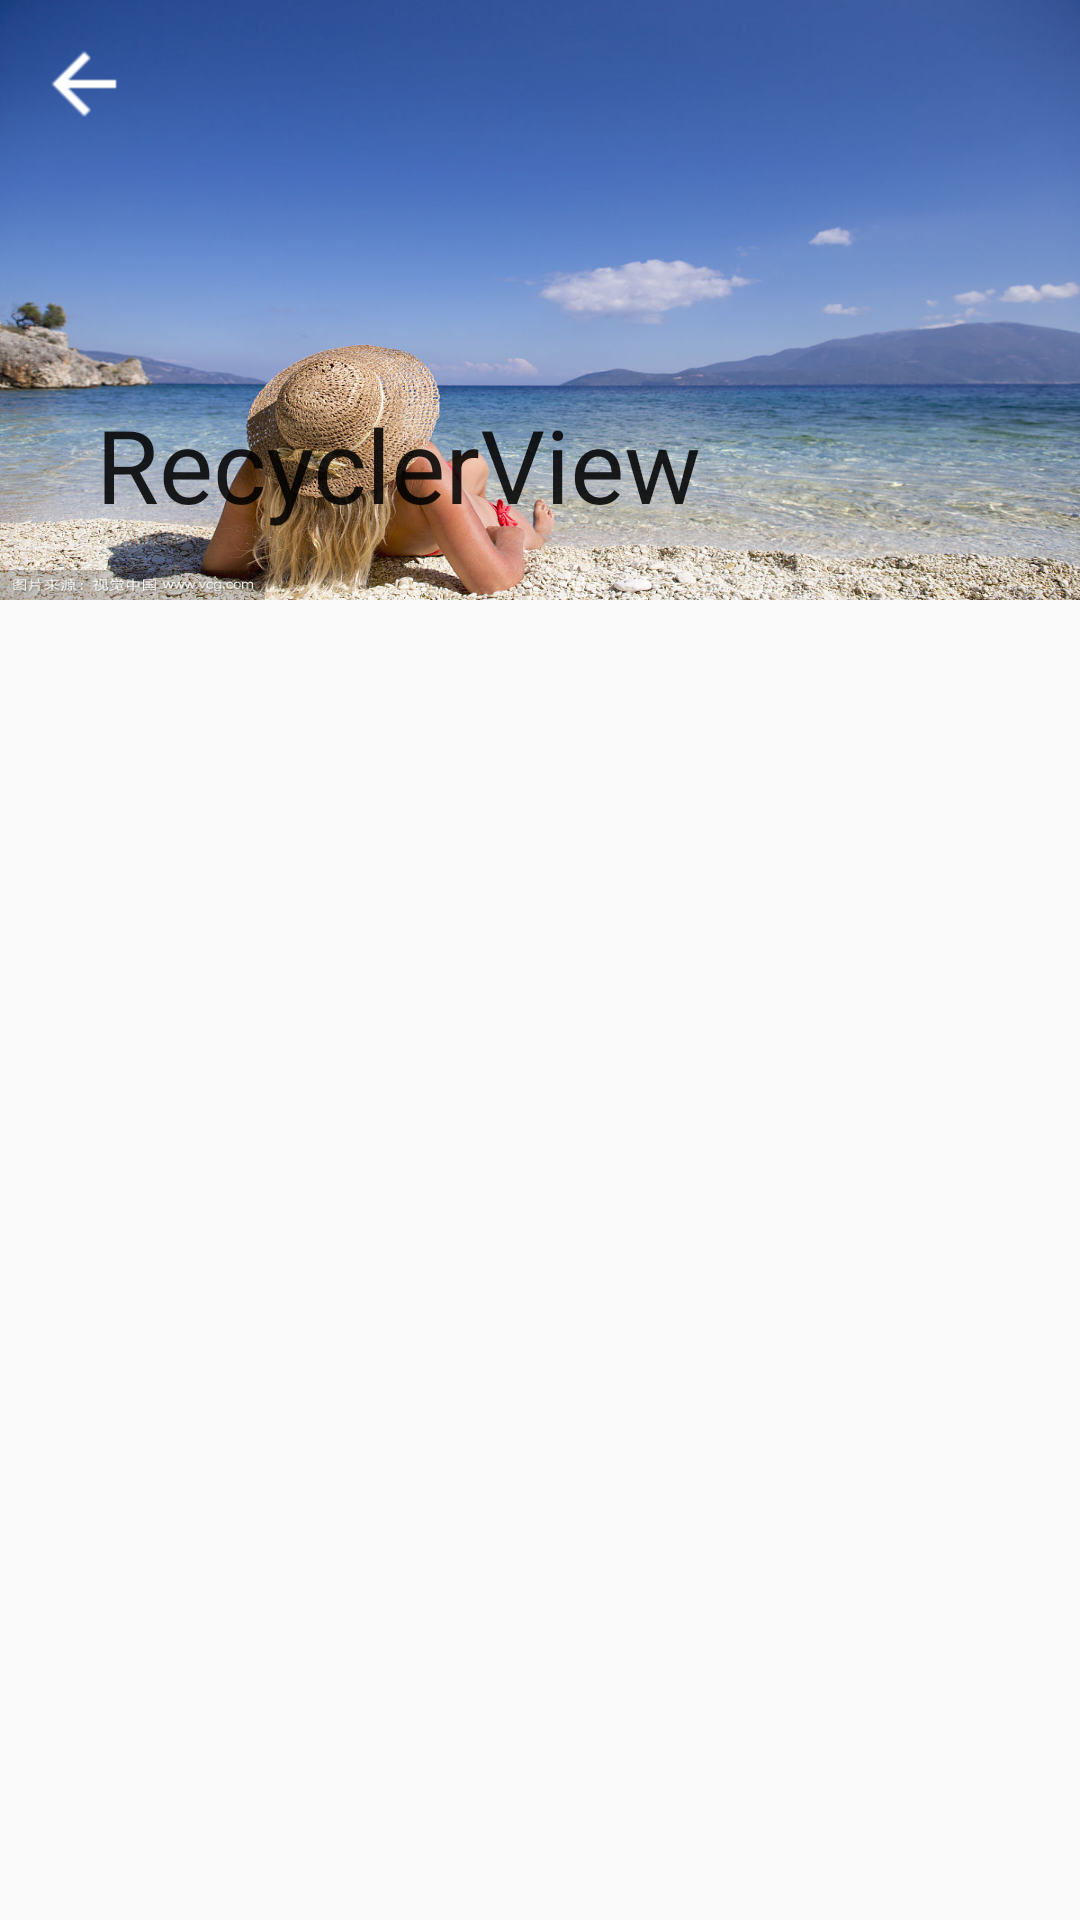

Produce the Android XML layout that renders to this screen, including the resource entries it uses.
<!-- AndroidManifest.xml: application theme TranslucentTheme -->
<!-- res/layout/activity_recyclerview.xml -->
<?xml version="1.0" encoding="utf-8"?>
<android.support.design.widget.CoordinatorLayout xmlns:android="http://schemas.android.com/apk/res/android"
    xmlns:app="http://schemas.android.com/apk/res-auto"
    android:layout_width="match_parent"
    android:layout_height="match_parent">

    <android.support.design.widget.AppBarLayout
        android:layout_width="match_parent"
        android:layout_height="wrap_content">

        <android.support.design.widget.CollapsingToolbarLayout
            android:id="@+id/ctl"
            android:layout_width="match_parent"
            android:layout_height="200dp"
            app:collapsedTitleTextAppearance="@style/toolbarpopuptheme"
            app:contentScrim="@color/colorPrimary"
            app:expandedTitleTextAppearance="@style/toolbarpopuptheme"
            app:layout_scrollFlags="scroll|exitUntilCollapsed"
            app:title="RecyclerView">

            <ImageView
                android:layout_width="match_parent"
                android:layout_height="match_parent"
                android:scaleType="fitXY"
                android:src="@mipmap/coll"
                app:layout_collapseMode="parallax"
                app:layout_collapseParallaxMultiplier="0.5" />

            <android.support.v7.widget.Toolbar
                android:id="@+id/toolbar"
                android:layout_width="match_parent"
                android:layout_height="?attr/actionBarSize"
                app:layout_collapseMode="pin"
                app:navigationIcon="@mipmap/back_white_arra"
                app:titleTextColor="@color/white" />
        </android.support.design.widget.CollapsingToolbarLayout>


    </android.support.design.widget.AppBarLayout>


    <android.support.v7.widget.RecyclerView
        android:id="@+id/recyclerview"
        android:layout_width="match_parent"
        android:layout_height="match_parent"
        app:layout_behavior="@string/appbar_scrolling_view_behavior">

    </android.support.v7.widget.RecyclerView>

</android.support.design.widget.CoordinatorLayout>
<!-- resources referenced by this layout -->
<resources>
  <color name="colorPrimary">#FF0DDDF4</color>
  <color name="white">#ffffff</color>
  <!-- mipmap back_white_arra: png bitmap (mipmap-hdpi, 340 bytes) -->
  <!-- mipmap coll: jpg bitmap (mipmap-hdpi, 157287 bytes) -->
  <style name="toolbarpopuptheme" parent="@style/ThemeOverlay.AppCompat.Dark">
          <item name="android:colorBackground">#000000</item>
          <item name="actionOverflowMenuStyle">@style/OverflowMenuStyle</item> 
      </style>
  <style name="TranslucentTheme" parent="AppTheme" />
  <style name="OverflowMenuStyle" parent="Widget.AppCompat.Light.PopupMenu.Overflow">
          <item name="overlapAnchor">false</item>  
      </style>
  <style name="AppTheme" parent="Theme.AppCompat.Light.NoActionBar">
          
          <item name="colorPrimary">@color/colorPrimary</item>
          <item name="colorPrimaryDark">@color/colorPrimaryDark</item>
          <item name="colorAccent">@color/colorAccent</item>
          <item name="android:textColorSecondary">@android:color/white</item>
          <item name="android:listDivider">@drawable/listdivider</item>
      </style>
  <color name="colorPrimaryDark">#FF0BA9BA</color>
  <color name="colorAccent">#FF4081</color>
  <!-- drawable listdivider (drawable) -->
  <?xml version="1.0" encoding="utf-8"?>
  <shape xmlns:android="http://schemas.android.com/apk/res/android">
  
      <solid android:color="#ccc"/>
      <size android:height="3dp"
          android:width="3dp"/>
  
  </shape>
</resources>
